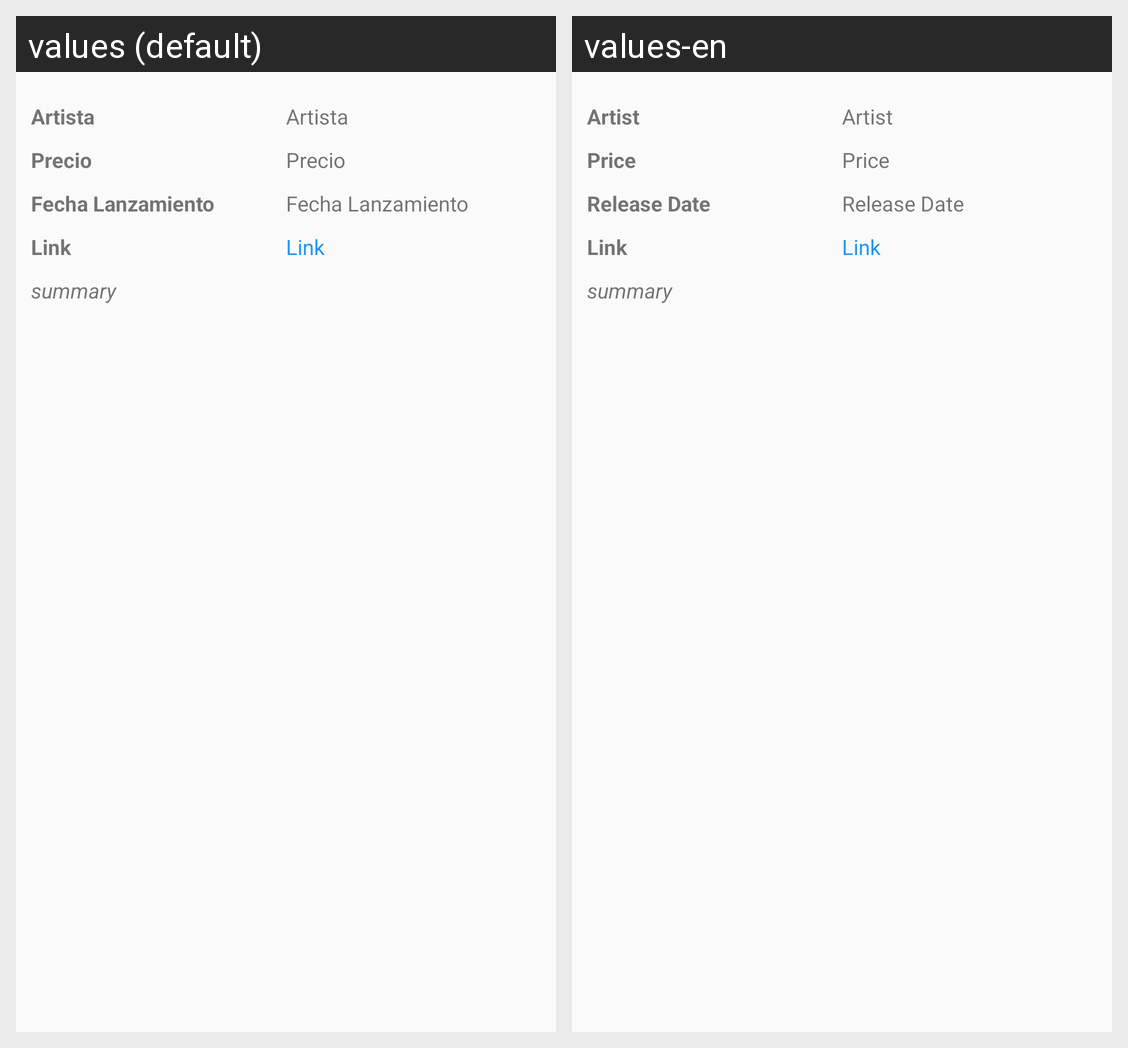

For this localized Android screen grid, give each drawn string resource with its value in every locale shown.
Android screen res/layout/content_app_detail.xml rendered under 2 locales, left to right: values (default), values-en. Device: Nexus 5 (rendered at 1080×1920; each locale shown at half size, 540×960, under a caption strip naming it); theme AppTheme.
Strings drawn on this screen, with the default value and each locale's value (text and hints the layout hard-codes, and strings that could not be matched under every locale, appear in the picture but are not listed):

app_artist_label
  values: Artista
  values-en: Artist

app_price_label
  values: Precio
  values-en: Price

app_release_date_label
  values: Fecha Lanzamiento
  values-en: Release Date

app_link_label
  values: Link
  values-en: Link

summary_key
  values: summary
  values-en: summary  [not translated; the default value is used]
